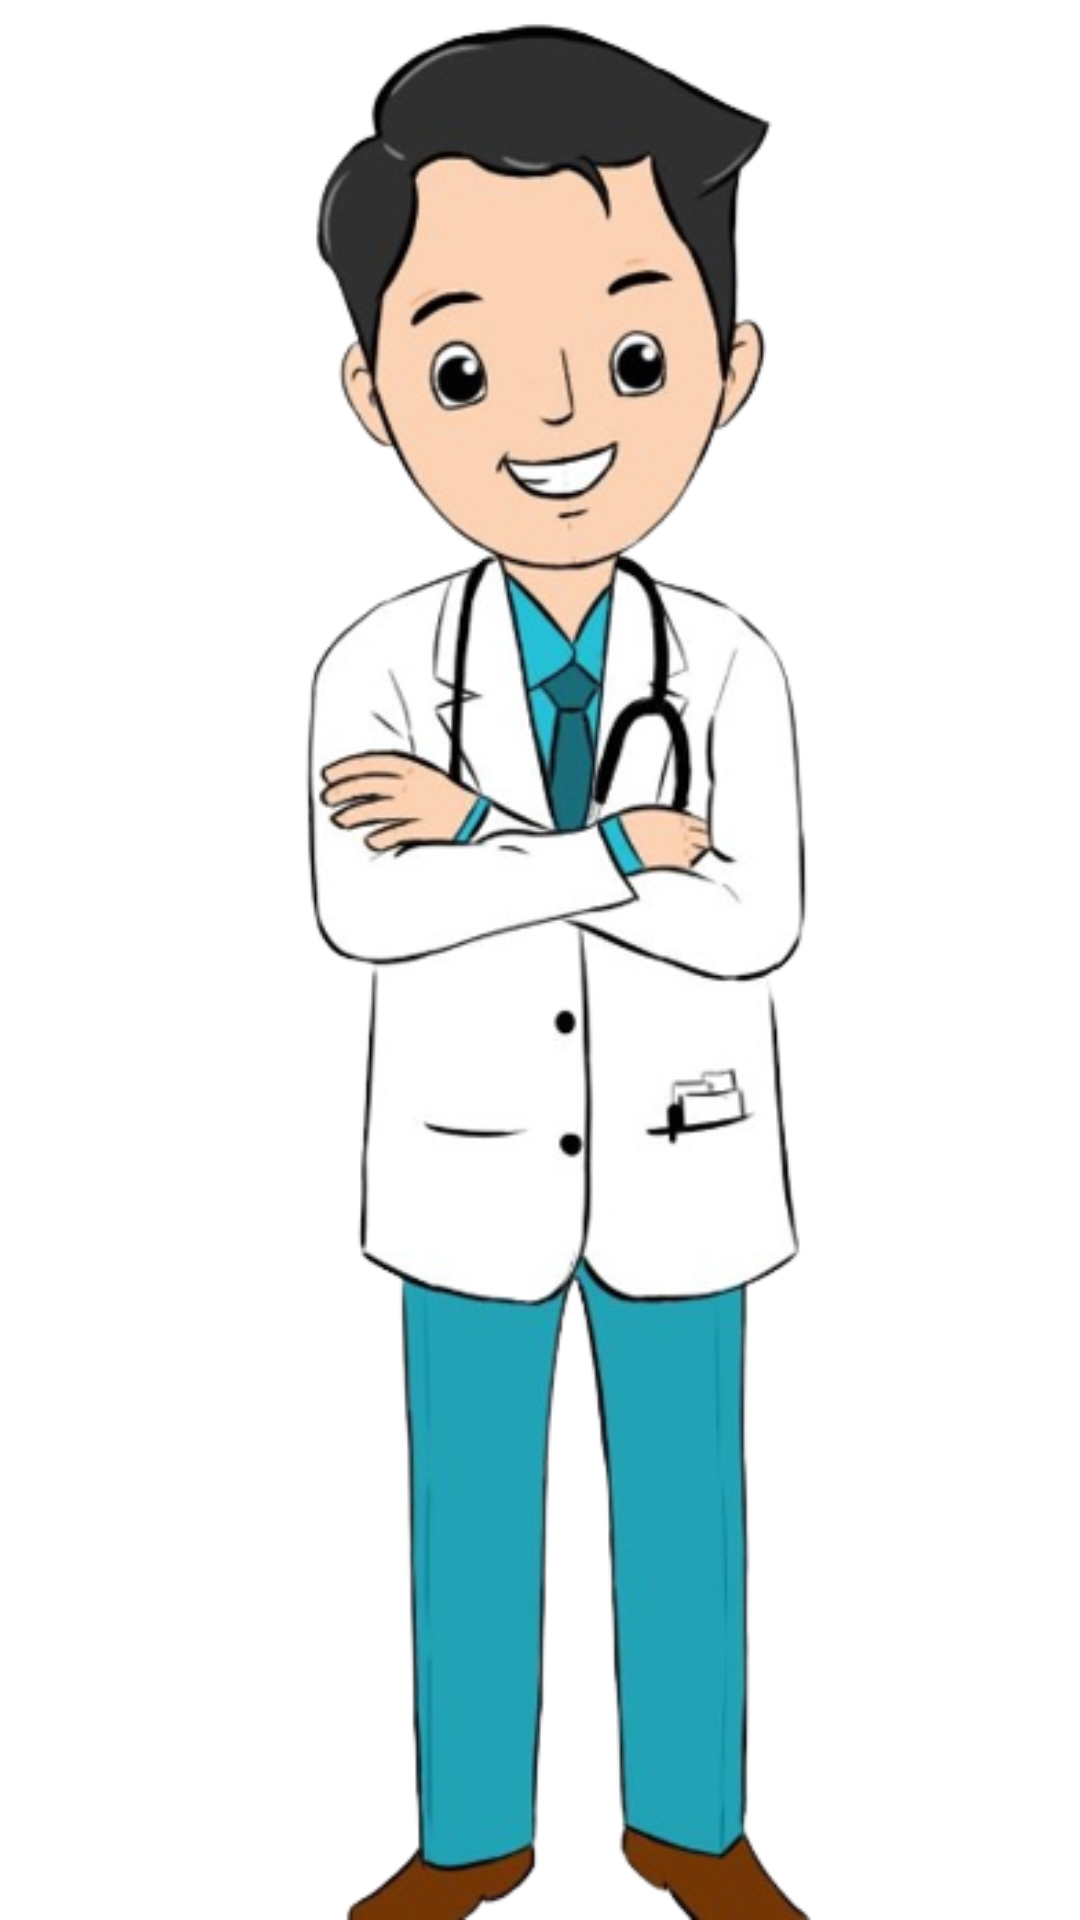

Layout XML and referenced resources for this Android screen:
<!-- AndroidManifest.xml: application theme Theme.PocDoc -->
<!-- res/layout/activity_splash.xml -->
<?xml version="1.0" encoding="utf-8"?>
<LinearLayout xmlns:android="http://schemas.android.com/apk/res/android"
    xmlns:app="http://schemas.android.com/apk/res-auto"
    xmlns:tools="http://schemas.android.com/tools"
    android:layout_width="match_parent"
    android:layout_height="match_parent"
    tools:context=".Splash_Activity">
    <ImageView
        android:layout_width="match_parent"
        android:src="@drawable/doc"
        android:layout_height="match_parent"/>


</LinearLayout>
<!-- resources referenced by this layout -->
<resources>
  <!-- drawable doc: png bitmap (drawable, 129743 bytes) -->
  <style name="Theme.PocDoc" parent="Theme.MaterialComponents.DayNight.NoActionBar">
          
          <item name="colorPrimary">@color/purple_500</item>
          <item name="colorPrimaryVariant">@color/purple_700</item>
          <item name="colorOnPrimary">@color/white</item>
          
          <item name="colorSecondary">@color/teal_200</item>
          <item name="colorSecondaryVariant">@color/teal_700</item>
          <item name="colorOnSecondary">@color/black</item>
          
          <item name="android:statusBarColor" tools:targetApi="l">?attr/colorPrimaryVariant</item>
          
      </style>
  <color name="purple_500">#FF6200EE</color>
  <color name="purple_700">#FF3700B3</color>
  <color name="white">#FFFFFF</color>
  <color name="teal_200">#FF03DAC5</color>
  <color name="teal_700">#FF018786</color>
  <color name="black">#FF000000</color>
</resources>
